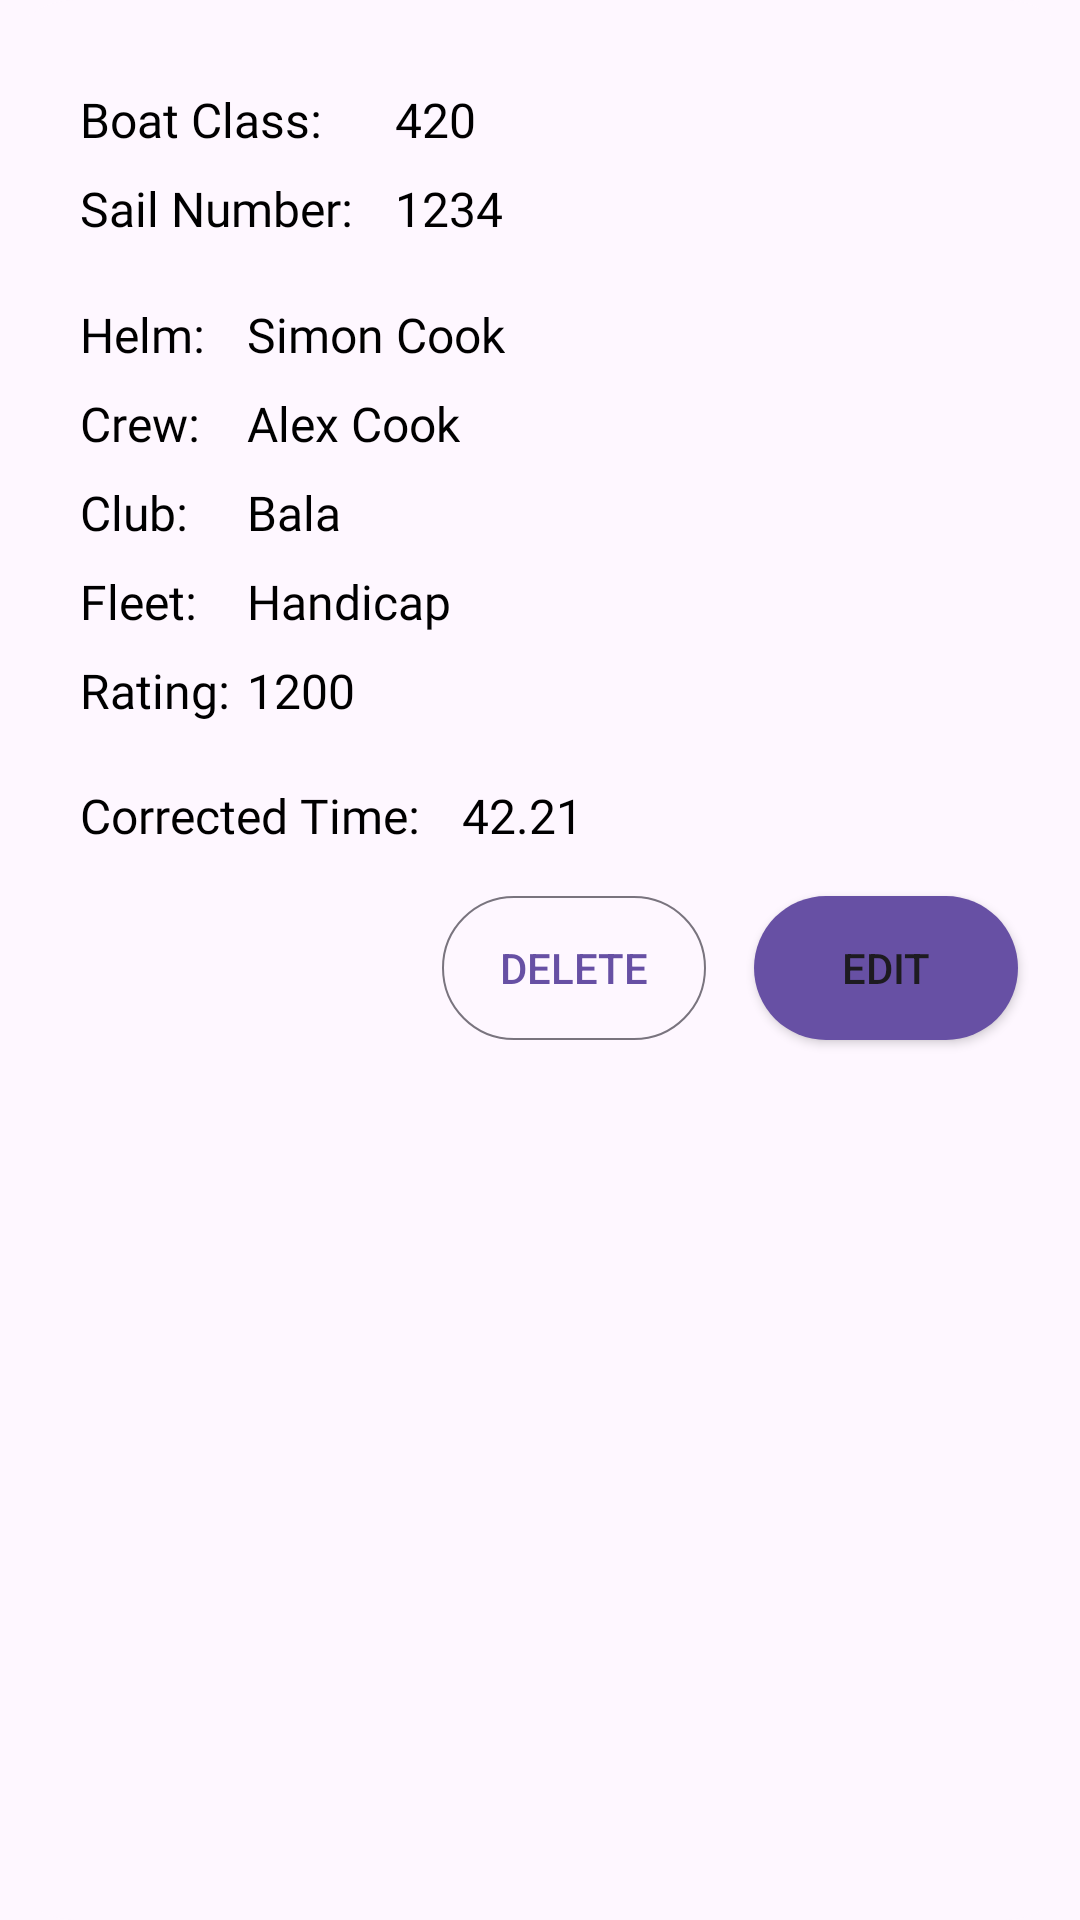

This screen was rendered from an Android layout file. Write that file and the resources it references.
<!-- AndroidManifest.xml: application theme Theme.EzSail -->
<!-- res/layout/information_card.xml -->
<?xml version="1.0" encoding="utf-8"?>
<androidx.constraintlayout.widget.ConstraintLayout xmlns:android="http://schemas.android.com/apk/res/android"
    xmlns:app="http://schemas.android.com/apk/res-auto"
    android:layout_width="320dp"
    android:layout_height="wrap_content"
    android:layout_gravity="center"
    android:background="@drawable/card_bg">

    <TextView
        android:id="@+id/boatClass"
        android:layout_width="wrap_content"
        android:layout_height="wrap_content"
        android:fontFamily="@font/robotomedium"
        android:text="Boat Class:"
        android:textColor="@color/black"
        android:textSize="16sp"
        app:layout_constraintBottom_toBottomOf="parent"
        app:layout_constraintEnd_toEndOf="parent"
        app:layout_constraintHorizontal_bias="0.096"
        app:layout_constraintStart_toStartOf="parent"
        app:layout_constraintTop_toTopOf="parent"
        app:layout_constraintVertical_bias="0.047" />

    <TextView
        android:id="@+id/boatClass_content"
        android:layout_width="170dp"
        android:layout_height="wrap_content"
        android:fontFamily="@font/robotomedium"
        android:scrollHorizontally="true"
        android:text="420"
        android:textColor="@color/black"
        android:textSize="16sp"
        android:ellipsize="end"
        android:maxLines="1"
        app:layout_constraintStart_toStartOf="@+id/sailNo_content"
        app:layout_constraintTop_toTopOf="@+id/boatClass" />

    <TextView
        android:id="@+id/sailNo"
        android:layout_width="wrap_content"
        android:layout_height="wrap_content"
        android:layout_marginTop="8dp"
        android:fontFamily="@font/robotomedium"
        android:text="Sail Number:"
        android:textColor="@color/black"
        android:textSize="16sp"
        app:layout_constraintStart_toStartOf="@+id/boatClass"
        app:layout_constraintTop_toBottomOf="@+id/boatClass" />

    <TextView
        android:id="@+id/sailNo_content"
        android:layout_width="wrap_content"
        android:layout_height="wrap_content"
        android:layout_marginStart="14dp"
        android:text="1234"
        android:fontFamily="@font/robotomedium"
        android:textSize="16sp"
        android:textColor="@color/black"
        android:ellipsize="end"
        android:maxLines="1"
        app:layout_constraintStart_toEndOf="@+id/sailNo"
        app:layout_constraintTop_toTopOf="@+id/sailNo" />

    <TextView
        android:id="@+id/helm"
        android:layout_width="wrap_content"
        android:layout_height="wrap_content"
        android:layout_marginTop="50dp"
        android:fontFamily="@font/robotoregular"
        android:text="Helm:"
        android:textColor="@color/black"
        android:textSize="16sp"
        app:layout_constraintStart_toStartOf="@+id/boatClass"
        app:layout_constraintTop_toBottomOf="@+id/boatClass" />

    <TextView
        android:id="@+id/helm_content"
        android:layout_width="wrap_content"
        android:layout_height="wrap_content"
        android:layout_marginStart="14dp"
        android:text="Simon Cook"
        android:fontFamily="@font/robotoregular"
        android:textSize="16sp"
        android:textColor="@color/black"
        android:ellipsize="end"
        android:maxLines="1"
        app:layout_constraintStart_toEndOf="@+id/helm"
        app:layout_constraintTop_toTopOf="@+id/helm" />

    <TextView
        android:id="@+id/textView9"
        android:layout_width="wrap_content"
        android:layout_height="wrap_content"
        android:layout_marginTop="8dp"
        android:fontFamily="@font/robotoregular"
        android:text="Crew:"
        android:textColor="@color/black"
        android:textSize="16sp"
        app:layout_constraintStart_toStartOf="@+id/helm"
        app:layout_constraintTop_toBottomOf="@+id/helm" />

    <TextView
        android:id="@+id/crew"
        android:layout_width="wrap_content"
        android:layout_height="wrap_content"
        android:fontFamily="@font/robotoregular"
        android:text="Alex Cook"
        android:textColor="@color/black"
        android:textSize="16sp"
        android:ellipsize="end"
        android:maxLines="1"
        app:layout_constraintStart_toStartOf="@+id/helm_content"
        app:layout_constraintTop_toTopOf="@+id/textView9" />

    <TextView
        android:id="@+id/textView11"
        android:layout_width="wrap_content"
        android:layout_height="wrap_content"
        android:layout_marginTop="8dp"
        android:text="Club:"
        android:fontFamily="@font/robotoregular"
        android:textSize="16sp"
        android:textColor="@color/black"
        app:layout_constraintStart_toStartOf="@+id/boatClass"
        app:layout_constraintTop_toBottomOf="@+id/textView9" />

    <TextView
        android:id="@+id/club"
        android:layout_width="wrap_content"
        android:layout_height="wrap_content"
        android:fontFamily="@font/robotoregular"
        android:text="Bala"
        android:textColor="@color/black"
        android:textSize="16sp"
        android:ellipsize="end"
        android:maxLines="1"
        app:layout_constraintStart_toStartOf="@+id/helm_content"
        app:layout_constraintTop_toTopOf="@+id/textView11" />

    <TextView
        android:id="@+id/textView13"
        android:layout_width="wrap_content"
        android:layout_height="wrap_content"
        android:layout_marginTop="8dp"
        android:text="Fleet:"
        android:fontFamily="@font/robotoregular"
        android:textSize="16sp"
        android:textColor="@color/black"
        app:layout_constraintStart_toStartOf="@+id/boatClass"
        app:layout_constraintTop_toBottomOf="@+id/textView11" />

    <TextView
        android:id="@+id/fleet"
        android:layout_width="wrap_content"
        android:layout_height="wrap_content"
        android:fontFamily="@font/robotoregular"
        android:text="Handicap"
        android:textColor="@color/black"
        android:textSize="16sp"
        android:ellipsize="end"
        android:maxLines="1"
        app:layout_constraintStart_toStartOf="@+id/helm_content"
        app:layout_constraintTop_toTopOf="@+id/textView13" />

    <TextView
        android:id="@+id/rating"
        android:layout_width="wrap_content"
        android:layout_height="wrap_content"
        android:fontFamily="@font/robotoregular"
        android:text="1200"
        android:textColor="@color/black"
        android:textSize="16sp"
        app:layout_constraintStart_toStartOf="@+id/helm_content"
        app:layout_constraintTop_toTopOf="@+id/textView16" />

    <TextView
        android:id="@+id/textView16"
        android:layout_width="wrap_content"
        android:layout_height="wrap_content"
        android:layout_marginTop="8dp"
        android:text="Rating:"
        android:fontFamily="@font/robotoregular"
        android:textSize="16sp"
        android:textColor="@color/black"
        app:layout_constraintStart_toStartOf="@+id/boatClass"
        app:layout_constraintTop_toBottomOf="@+id/textView13" />

    <TextView
        android:id="@+id/tv_correctedTime"
        android:layout_width="wrap_content"
        android:layout_height="wrap_content"
        android:layout_marginTop="20dp"
        android:fontFamily="@font/robotoregular"
        android:text="Corrected Time:"
        android:textColor="@color/black"
        android:textSize="16sp"
        app:layout_constraintStart_toStartOf="@+id/boatClass"
        app:layout_constraintTop_toBottomOf="@+id/textView16" />

    <TextView
        android:id="@+id/correctedTime"
        android:layout_width="wrap_content"
        android:layout_height="wrap_content"
        android:layout_marginStart="14dp"
        android:text="42.21"
        android:fontFamily="@font/robotoregular"
        android:textSize="16sp"
        android:textColor="@color/black"
        app:layout_constraintStart_toEndOf="@+id/tv_correctedTime"
        app:layout_constraintTop_toTopOf="@+id/tv_correctedTime" />

    <Button
        android:id="@+id/editBtn"
        android:layout_width="wrap_content"
        android:layout_height="wrap_content"
        android:layout_marginTop="16dp"
        android:layout_marginBottom="10dp"
        android:background="@drawable/solid_button_bg"
        android:text="Edit"
        app:layout_constraintBottom_toBottomOf="parent"
        app:layout_constraintEnd_toEndOf="parent"
        app:layout_constraintHorizontal_bias="0.924"
        app:layout_constraintStart_toStartOf="parent"
        app:layout_constraintTop_toBottomOf="@+id/correctedTime"
        app:layout_constraintVertical_bias="0.0" />

    <Button
        android:id="@+id/deleteBtn"
        android:layout_width="wrap_content"
        android:layout_height="wrap_content"
        android:layout_marginEnd="16dp"
        android:text="Delete"
        android:textColor="#6750A4"
        android:background="@drawable/transparent_button_bg"
        app:layout_constraintEnd_toStartOf="@+id/editBtn"
        app:layout_constraintTop_toTopOf="@+id/editBtn" />
</androidx.constraintlayout.widget.ConstraintLayout>
<!-- resources referenced by this layout -->
<resources>
  <color name="black">#FF000000</color>
  <!-- drawable card_bg (drawable) -->
  <?xml version="1.0" encoding="utf-8"?>
  <shape
      xmlns:android="http://schemas.android.com/apk/res/android"
      android:shape="rectangle">
      <corners android:radius="25dp" />
      
      <solid android:color="#FEF7FF" />
  </shape>
  <!-- drawable solid_button_bg (drawable) -->
  <?xml version="1.0" encoding="utf-8"?>
  <shape xmlns:android="http://schemas.android.com/apk/res/android"
      android:shape="rectangle">
      <corners
          android:radius="100dp" />
      <solid android:color="#6750A4" />
  </shape>
  <!-- drawable transparent_button_bg (drawable) -->
  <?xml version="1.0" encoding="utf-8"?>
  <shape xmlns:android="http://schemas.android.com/apk/res/android"
      android:shape="rectangle">
      <corners
          android:radius="100dp" />
      <stroke
          android:width="2px"
          android:color="#79747E" />
      <solid android:color="@android:color/transparent" />
  </shape>
  <style name="Theme.EzSail" parent="Base.Theme.EzSail" />
  <style name="Base.Theme.EzSail" parent="Theme.Material3.DayNight.NoActionBar">
          
          
      </style>
</resources>
